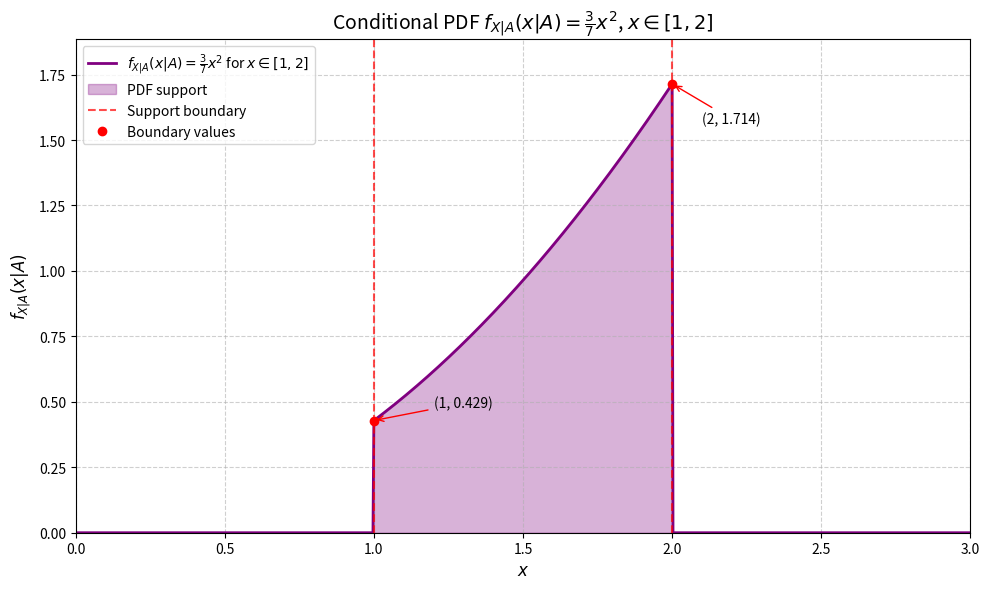

Recreate this plot in Python.
import numpy as np
import matplotlib.pyplot as plt

def f_X_given_A(x):
    """
    条件概率密度函数 f_{X|A}(x|A)
    """
    x = np.asarray(x)
    result = np.zeros_like(x, dtype=float)
    mask = (x >= 1) & (x <= 2)
    result[mask] = (3/7) * (x[mask]**2)
    return result

# 创建 x 值数组，覆盖整个定义域
x = np.linspace(0, 3, 1000)

# 计算对应的 f_{X|A}(x|A) 值
pdf_values = f_X_given_A(x)

# 计算最大值用于设置 y 轴范围
max_value = (3/7) * (2**2)  # x=2 时取得最大值
print(f"函数在 x=2 处的最大值: {max_value:.4f}")

# 绘图
plt.figure(figsize=(10, 6))
plt.plot(x, pdf_values, label=r'$f_{X|A}(x|A) = \frac{3}{7}x^2$ for $x \in [1,2]$', color='purple', linewidth=2)

# 填充 [1,2] 区间内的区域
x_fill = np.linspace(1, 2, 500)
y_fill = f_X_given_A(x_fill)
plt.fill_between(x_fill, y_fill, alpha=0.3, color='purple', label='PDF support')

# 标记区间 [1,2] 的边界
plt.axvline(x=1, color='red', linestyle='--', alpha=0.7, label='Support boundary')
plt.axvline(x=2, color='red', linestyle='--', alpha=0.7)

# 标记关键点
plt.plot([1, 2], [f_X_given_A(1), f_X_given_A(2)], 'ro', markersize=6, label='Boundary values')

# 在关键点添加注释
plt.annotate(f'({1}, {f_X_given_A(1):.3f})', xy=(1, f_X_given_A(1)), 
             xytext=(1.2, f_X_given_A(1)+0.05), fontsize=10,
             arrowprops=dict(arrowstyle='->', color='red'))
plt.annotate(f'({2}, {f_X_given_A(2):.3f})', xy=(2, f_X_given_A(2)), 
             xytext=(2.1, f_X_given_A(2)-0.15), fontsize=10,
             arrowprops=dict(arrowstyle='->', color='red'))

# 设置图形属性
plt.title(r'Conditional PDF $f_{X|A}(x|A) = \frac{3}{7}x^2$, $x \in [1,2]$', fontsize=14)
plt.xlabel('$x$', fontsize=12)
plt.ylabel(r'$f_{X|A}(x|A)$', fontsize=12)
plt.grid(True, linestyle='--', alpha=0.6)
plt.legend(fontsize=10)

# 设置坐标轴范围
plt.xlim(0, 3)
plt.ylim(0, max_value*1.1)

# 显示图形
plt.tight_layout()
plt.savefig('fig_2.png', dpi=450, bbox_inches='tight')
plt.show()

# 打印函数定义
print("函数定义:")
print(r"f_{X|A}(x|A) = (3/7)x^2  当 x ∈ [1,2]")
print("              = 0          其他情况")

# 验证几个特定点
print("\n验证特定点:")
test_points = [0, 0.5, 1, 1.5, 2, 2.5, 3]
for pt in test_points:
    val = f_X_given_A(pt)
    print(f"x = {pt}: f(x|A) = {val:.4f}")

# 验证积分是否等于1（归一化性质）
from scipy.integrate import quad
result, error = quad(lambda x: (3/7)*x**2, 1, 2)
print(f"\n积分验证 ∫₁² (3/7)x² dx = {result:.6f} (误差: {error:.2e})")
print(f"理论值应为1: {'✓ 正确' if abs(result-1)<1e-10 else '✗ 错误'}")

# 理论计算积分验证
theoretical_result = (3/7) * (2**3 - 1**3) / 3
print(f"理论计算: (3/7) × (8-1)/3 = (3/7) × 7/3 = {theoretical_result:.6f}")
